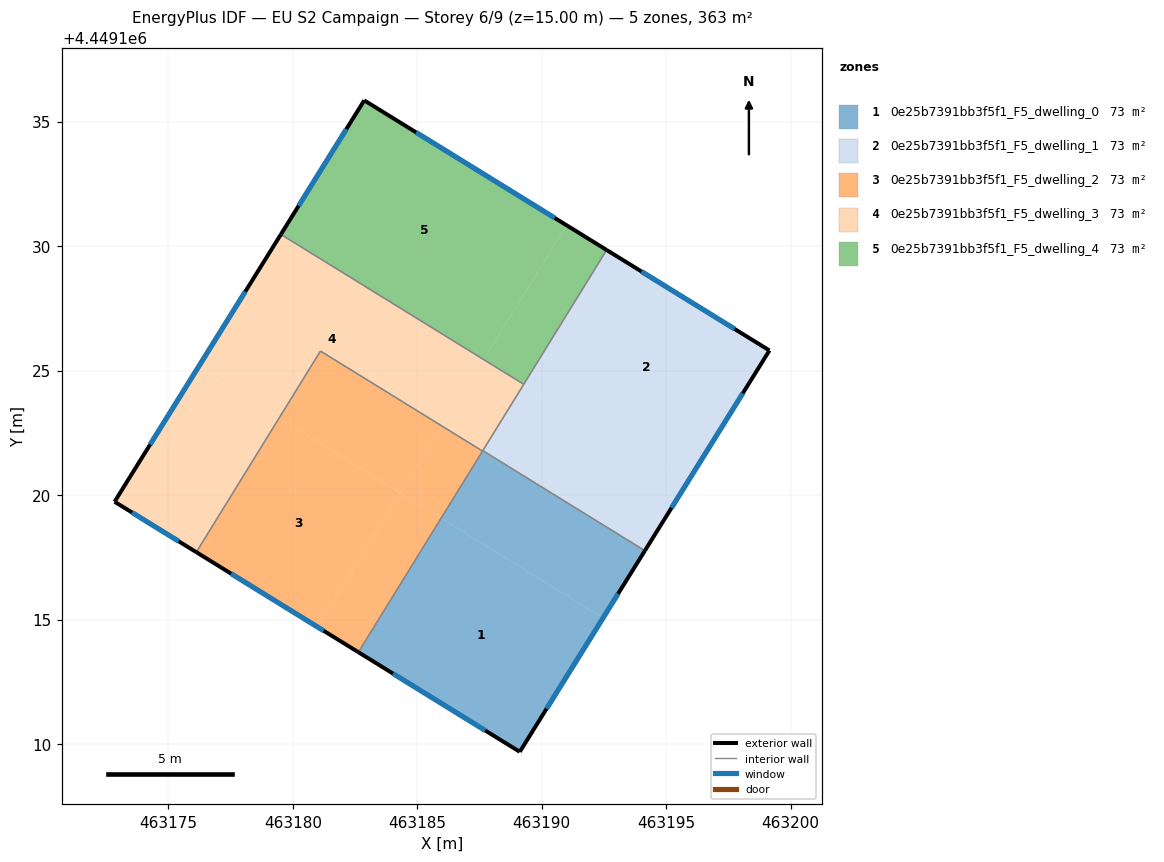
=== STOREY PLAN SPEC (per zone: floor XY polygon, exterior-wall plan segments, windows/doors) ===
zone 1: 0e25b7391bb3f5f1_F5_dwelling_0  (72.6 m²)
  floor: (463192.46, 4449115.06) (463189.12, 4449109.69) (463182.64, 4449113.69) (463185.96, 4449119.07)
  floor: (463194.14, 4449117.77) (463192.46, 4449115.06) (463185.96, 4449119.07) (463187.63, 4449121.78)
  exterior wall: (463189.12, 4449109.69) – (463194.15, 4449117.76)  [9.5 m]
    window: (463190.20, 4449111.42) – (463193.07, 4449116.03)  [9.3 m²]
  exterior wall: (463182.64, 4449113.69) – (463189.12, 4449109.69)  [7.6 m]
    window: (463184.02, 4449112.83) – (463187.73, 4449110.54)  [7.5 m²]
  interior walls: 3
zone 2: 0e25b7391bb3f5f1_F5_dwelling_1  (72.6 m²)
  floor: (463199.15, 4449125.81) (463195.81, 4449120.44) (463189.28, 4449124.46) (463192.61, 4449129.84)
  floor: (463195.81, 4449120.44) (463194.14, 4449117.77) (463187.63, 4449121.78) (463189.28, 4449124.46)
  exterior wall: (463194.15, 4449117.76) – (463199.15, 4449125.81)  [9.5 m]
    window: (463195.22, 4449119.49) – (463198.08, 4449124.09)  [9.3 m²]
  exterior wall: (463199.15, 4449125.81) – (463192.61, 4449129.84)  [7.7 m]
    window: (463197.75, 4449126.67) – (463194.01, 4449128.98)  [7.5 m²]
  interior walls: 3
zone 3: 0e25b7391bb3f5f1_F5_dwelling_2  (72.6 m²)
  floor: (463184.31, 4449120.09) (463180.99, 4449114.70) (463176.13, 4449117.71) (463179.45, 4449123.09)
  floor: (463185.96, 4449119.07) (463182.64, 4449113.69) (463180.99, 4449114.70) (463184.31, 4449120.09)
  floor: (463186.00, 4449122.77) (463184.33, 4449120.08) (463179.45, 4449123.09) (463181.11, 4449125.79)
  floor: (463187.62, 4449121.77) (463185.96, 4449119.07) (463184.33, 4449120.08) (463186.00, 4449122.77)
  exterior wall: (463176.12, 4449117.71) – (463182.64, 4449113.69)  [7.7 m]
    window: (463177.52, 4449116.85) – (463181.24, 4449114.55)  [7.5 m²]
  interior walls: 3
zone 4: 0e25b7391bb3f5f1_F5_dwelling_3  (72.6 m²)
  floor: (463187.65, 4449125.45) (463186.00, 4449122.77) (463181.11, 4449125.79) (463179.45, 4449123.09) (463176.18, 4449125.11) (463179.52, 4449130.47)
  floor: (463179.45, 4449123.09) (463176.13, 4449117.71) (463172.84, 4449119.73) (463176.18, 4449125.11)
  floor: (463189.28, 4449124.45) (463187.62, 4449121.77) (463186.00, 4449122.77) (463187.65, 4449125.45)
  exterior wall: (463172.84, 4449119.73) – (463176.12, 4449117.71)  [3.9 m]
    window: (463173.54, 4449119.30) – (463175.42, 4449118.14)  [3.8 m²]
  exterior wall: (463179.52, 4449130.47) – (463172.84, 4449119.73)  [12.6 m]
    window: (463178.09, 4449128.17) – (463174.27, 4449122.03)  [12.4 m²]
  interior walls: 5
zone 5: 0e25b7391bb3f5f1_F5_dwelling_4  (72.6 m²)
  floor: (463191.00, 4449130.84) (463187.68, 4449125.45) (463179.53, 4449130.48) (463182.87, 4449135.86)
  floor: (463192.61, 4449129.84) (463189.28, 4449124.46) (463187.68, 4449125.45) (463191.00, 4449130.84)
  floor: (463187.66, 4449125.46) (463187.65, 4449125.45) (463179.52, 4449130.47) (463179.53, 4449130.48)
  floor: (463189.28, 4449124.46) (463189.28, 4449124.45) (463187.65, 4449125.45) (463187.66, 4449125.46)
  exterior wall: (463182.87, 4449135.86) – (463179.52, 4449130.47)  [6.3 m]
    window: (463182.15, 4449134.70) – (463180.24, 4449131.62)  [6.2 m²]
  exterior wall: (463192.61, 4449129.84) – (463182.87, 4449135.86)  [11.4 m]
    window: (463190.52, 4449131.13) – (463184.96, 4449134.57)  [11.2 m²]
  interior walls: 2

=== DERIVED (storey summary) ===
Building: EU S2 Campaign
Storey: 6 of 9  (floor level z = 15.00 m)
Storey gross floor area: 363.2 m²
Zones on this storey: 5
  - 0e25b7391bb3f5f1_F5_dwelling_0: floor 72.6 m²; exterior wall 17.1 m (51.4 m²); 2 window(s) 16.8 m²; WWR 32.7%
  - 0e25b7391bb3f5f1_F5_dwelling_1: floor 72.6 m²; exterior wall 17.2 m (51.5 m²); 2 window(s) 16.8 m²; WWR 32.7%
  - 0e25b7391bb3f5f1_F5_dwelling_2: floor 72.6 m²; exterior wall 7.7 m (23.0 m²); 1 window(s) 7.5 m²; WWR 32.7%
  - 0e25b7391bb3f5f1_F5_dwelling_3: floor 72.6 m²; exterior wall 16.5 m (49.5 m²); 2 window(s) 16.2 m²; WWR 32.7%
  - 0e25b7391bb3f5f1_F5_dwelling_4: floor 72.6 m²; exterior wall 17.8 m (53.4 m²); 2 window(s) 17.4 m²; WWR 32.7%
Zone adjacency (shared interzone walls):
  - 0e25b7391bb3f5f1_F5_dwelling_0 ↔ 0e25b7391bb3f5f1_F5_dwelling_1
  - 0e25b7391bb3f5f1_F5_dwelling_0 ↔ 0e25b7391bb3f5f1_F5_dwelling_2
  - 0e25b7391bb3f5f1_F5_dwelling_0 ↔ 0e25b7391bb3f5f1_F5_dwelling_3
  - 0e25b7391bb3f5f1_F5_dwelling_1 ↔ 0e25b7391bb3f5f1_F5_dwelling_3
  - 0e25b7391bb3f5f1_F5_dwelling_1 ↔ 0e25b7391bb3f5f1_F5_dwelling_4
  - 0e25b7391bb3f5f1_F5_dwelling_2 ↔ 0e25b7391bb3f5f1_F5_dwelling_3
  - 0e25b7391bb3f5f1_F5_dwelling_3 ↔ 0e25b7391bb3f5f1_F5_dwelling_4